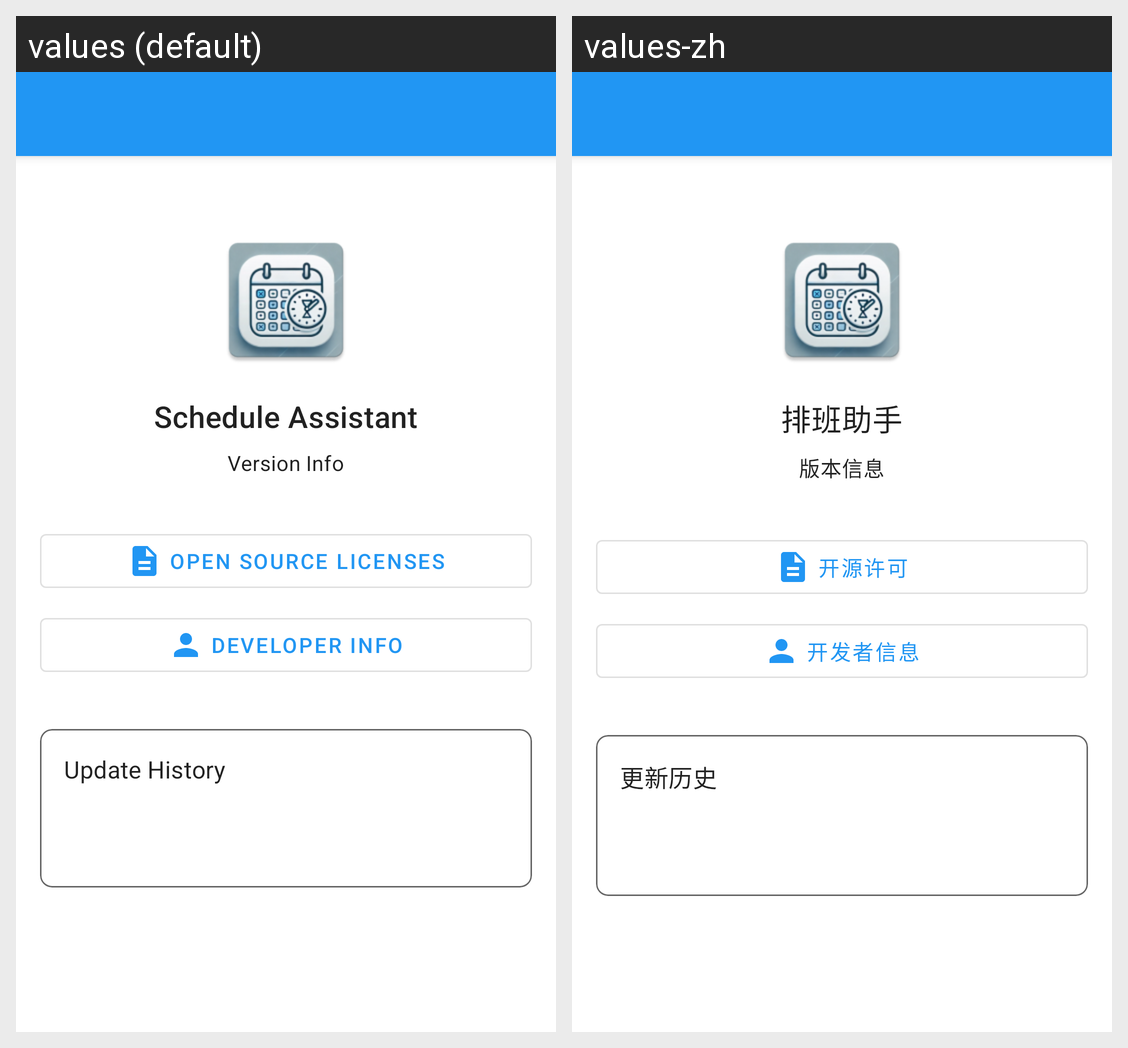

Translations of the strings shown on this Android screen, per locale in the grid:
Android screen res/layout/fragment_version_info.xml rendered under 2 locales, left to right: values (default), values-zh. Device: Nexus 5 (rendered at 1080×1920; each locale shown at half size, 540×960, under a caption strip naming it); theme Theme.App.
Strings drawn on this screen, with the default value and each locale's value (text and hints the layout hard-codes, and strings that could not be matched under every locale, appear in the picture but are not listed):

app_name
  values: Schedule Assistant
  values-zh: 排班助手

version_info
  values: Version Info
  values-zh: 版本信息

open_source_licenses
  values: Open Source Licenses
  values-zh: 开源许可

developer_info
  values: Developer Info
  values-zh: 开发者信息

update_history
  values: Update History
  values-zh: 更新历史
